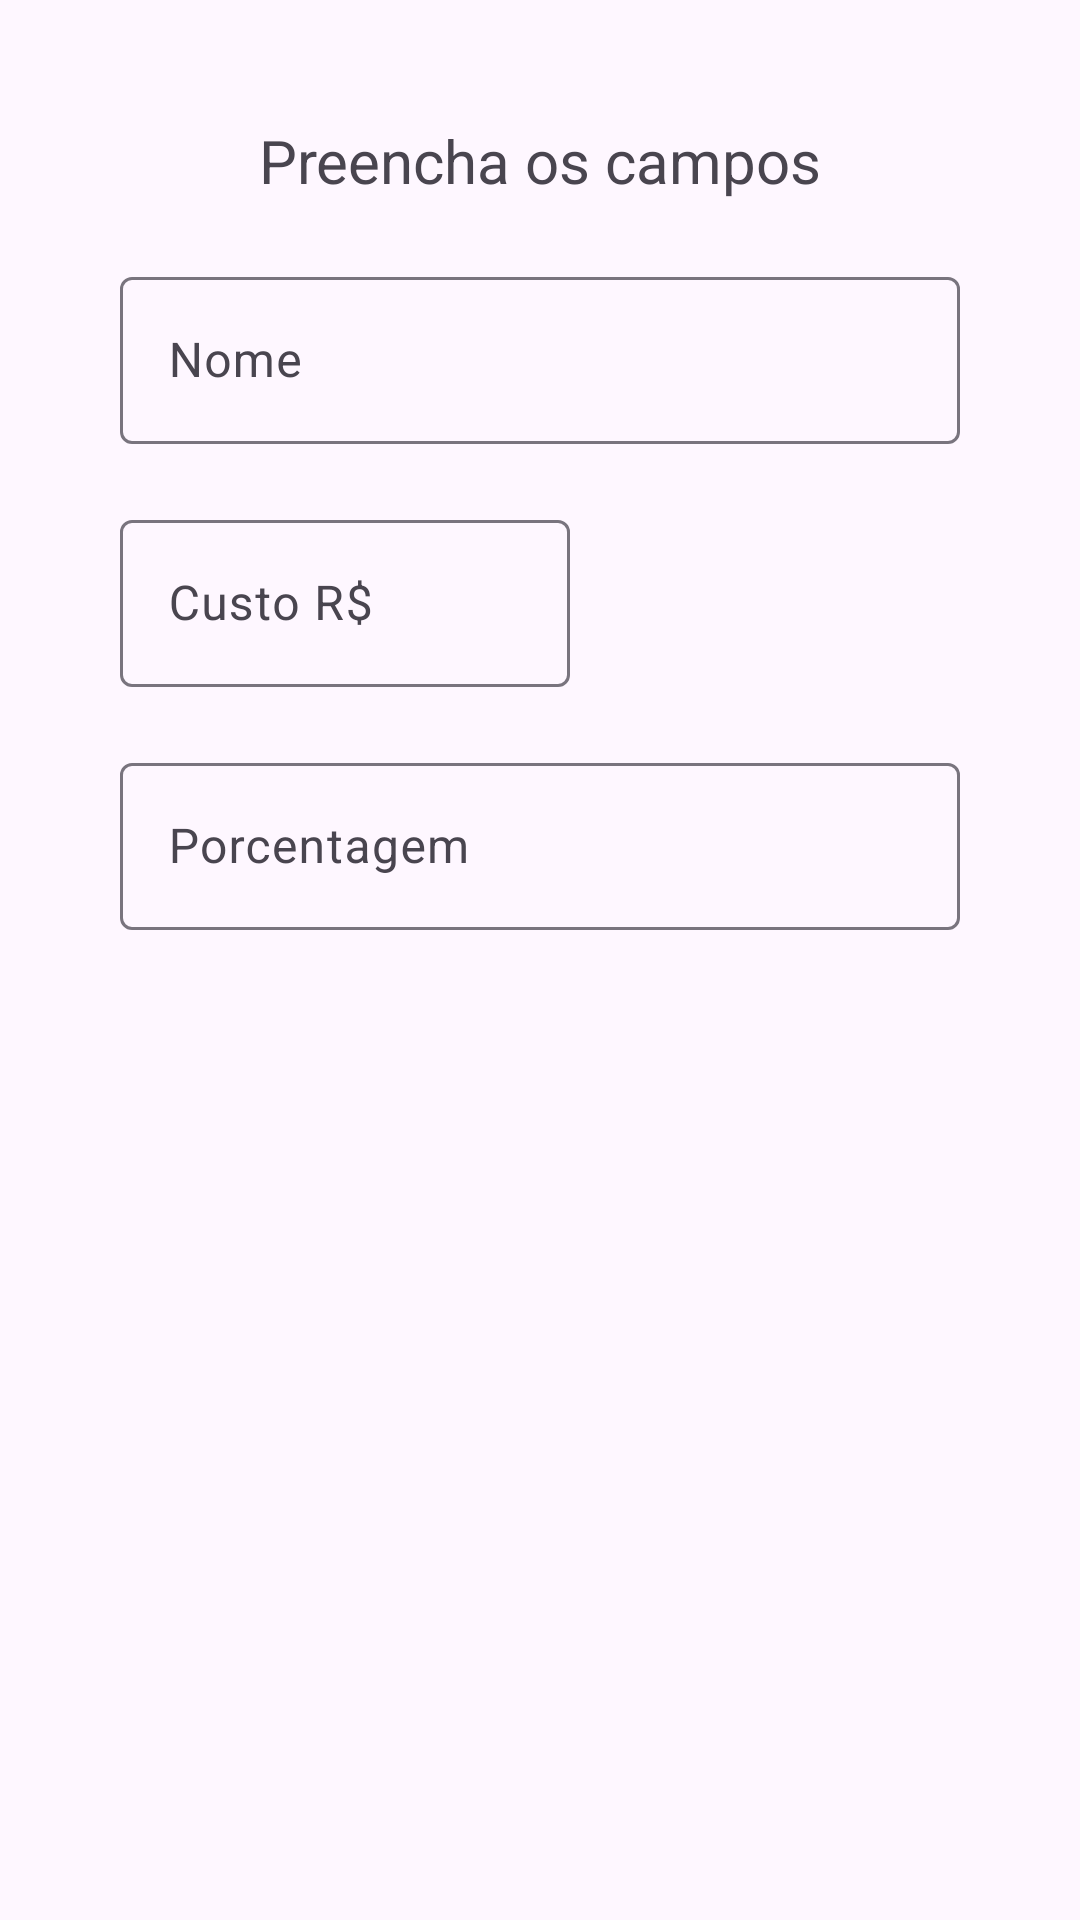

This screen was rendered from an Android layout file. Write that file and the resources it references.
<!-- AndroidManifest.xml: application theme Theme.HelpEmp -->
<!-- res/layout/fragment_adcionar_dados.xml -->
<?xml version="1.0" encoding="utf-8"?>
<FrameLayout xmlns:android="http://schemas.android.com/apk/res/android"
    xmlns:app="http://schemas.android.com/apk/res-auto"
    xmlns:tools="http://schemas.android.com/tools"
    android:layout_width="match_parent"
    android:layout_height="match_parent"
    tools:context=".AdcionarDadosFragment">

    <LinearLayout
        android:layout_width="match_parent"
        android:layout_height="match_parent"
        android:orientation="vertical"
        android:padding="40dp">

        <TextView
            android:id="@+id/textView3"
            android:layout_width="match_parent"
            android:layout_height="wrap_content"
            android:gravity="center"
            android:paddingBottom="20dp"
            android:text="Preencha os campos"
            android:textSize="20dp" />

        <com.google.android.material.textfield.TextInputLayout
            android:layout_width="match_parent"
            android:layout_height="wrap_content">

            <com.google.android.material.textfield.TextInputEditText
                android:layout_width="match_parent"
                android:layout_height="wrap_content"
                android:hint="Nome" />
        </com.google.android.material.textfield.TextInputLayout>

        <com.google.android.material.textfield.TextInputLayout
            android:layout_width="wrap_content"
            android:layout_height="wrap_content"
            android:layout_marginTop="20dp"
            android:layout_marginEnd="50dp">

            <com.google.android.material.textfield.TextInputEditText
                android:layout_width="150dp"
                android:layout_height="wrap_content"
                android:hint="Custo R$"
                android:inputType="number|numberDecimal|numberSigned" />
        </com.google.android.material.textfield.TextInputLayout>

        <com.google.android.material.textfield.TextInputLayout
            android:layout_width="match_parent"
            android:layout_height="wrap_content"
            android:layout_marginTop="20dp">

            <com.google.android.material.textfield.TextInputEditText
                android:layout_width="match_parent"
                android:layout_height="wrap_content"
                android:hint="Porcentagem " />
        </com.google.android.material.textfield.TextInputLayout>

    </LinearLayout>
</FrameLayout>
<!-- resources referenced by this layout -->
<resources>
  <style name="Theme.HelpEmp" parent="Base.Theme.HelpEmp" />
  <style name="Base.Theme.HelpEmp" parent="Theme.Material3.DayNight.NoActionBar">
          
          
      </style>
</resources>
